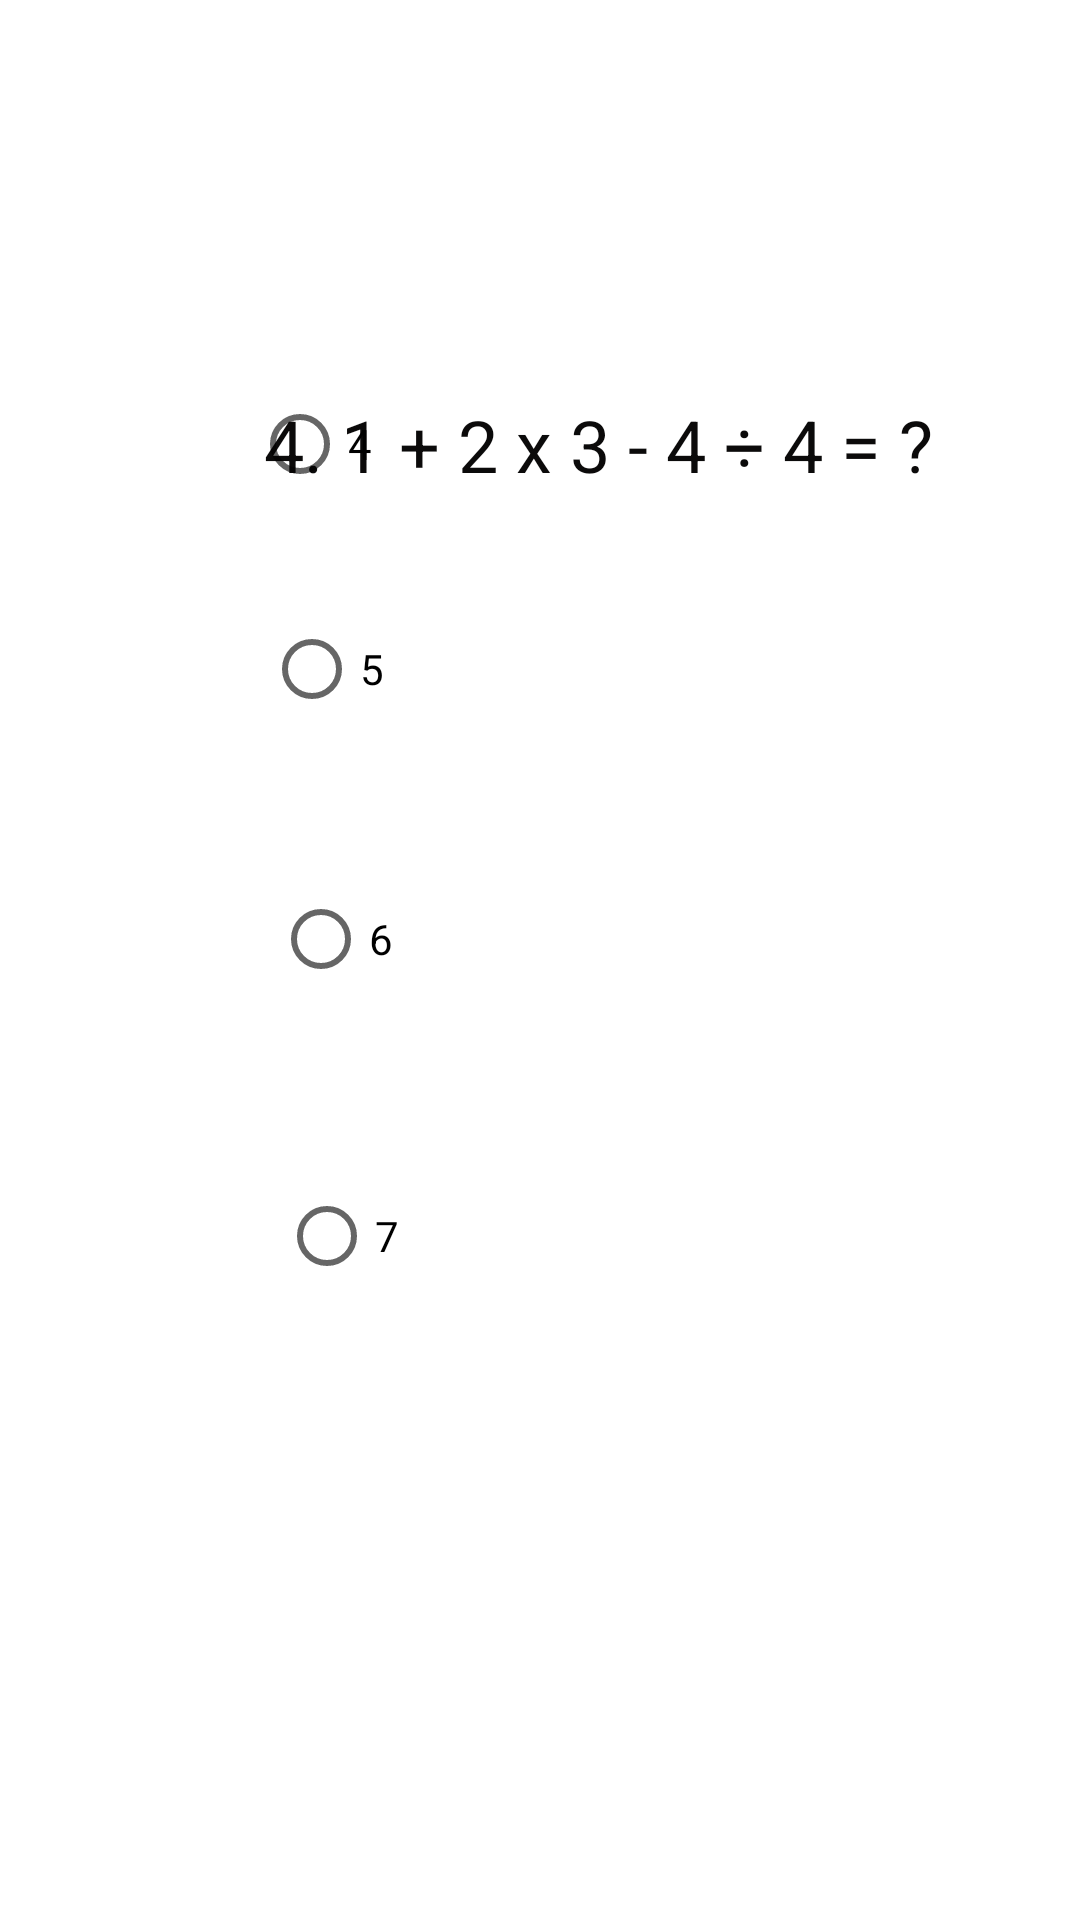

This screen was rendered from an Android layout file. Write that file and the resources it references.
<!-- AndroidManifest.xml: application theme Theme.FinalQuiz -->
<!-- res/layout/activity_main4.xml -->
<?xml version="1.0" encoding="utf-8"?>
<androidx.constraintlayout.widget.ConstraintLayout xmlns:android="http://schemas.android.com/apk/res/android"
    xmlns:app="http://schemas.android.com/apk/res-auto"
    xmlns:tools="http://schemas.android.com/tools"
    android:layout_width="match_parent"
    android:layout_height="match_parent"
    tools:context=".MainActivity4">

    <TextView
        android:id="@+id/textView4"
        android:layout_width="wrap_content"
        android:layout_height="wrap_content"
        android:layout_marginStart="88dp"
        android:layout_marginTop="132dp"
        android:text="4. 1 + 2 x 3 - 4 ÷ 4 = ? "
        android:textColor="#0B0A0A"
        android:textSize="24sp"
        app:layout_constraintStart_toStartOf="parent"
        app:layout_constraintTop_toTopOf="parent" />

    <RadioButton
        android:id="@+id/radioButton13"
        android:layout_width="wrap_content"
        android:layout_height="wrap_content"
        android:layout_marginStart="84dp"
        android:layout_marginBottom="468dp"
        android:text="4"
        app:layout_constraintBottom_toBottomOf="parent"
        app:layout_constraintStart_toStartOf="parent" />

    <RadioButton
        android:id="@+id/radioButton14"
        android:layout_width="wrap_content"
        android:layout_height="wrap_content"
        android:layout_marginStart="88dp"
        android:layout_marginBottom="393dp"
        android:text="5"
        app:layout_constraintBottom_toBottomOf="parent"
        app:layout_constraintStart_toStartOf="parent" />

    <RadioButton
        android:id="@+id/radioButton15"
        android:layout_width="wrap_content"
        android:layout_height="wrap_content"
        android:layout_marginStart="91dp"
        android:layout_marginBottom="303dp"
        android:text="6"
        app:layout_constraintBottom_toBottomOf="parent"
        app:layout_constraintStart_toStartOf="parent" />

    <RadioButton
        android:id="@+id/radioButton16"
        android:layout_width="wrap_content"
        android:layout_height="wrap_content"
        android:layout_marginStart="93dp"
        android:layout_marginBottom="204dp"
        android:text="7"
        app:layout_constraintBottom_toBottomOf="parent"
        app:layout_constraintStart_toStartOf="parent" />
</androidx.constraintlayout.widget.ConstraintLayout>
<!-- resources referenced by this layout -->
<resources>
  <style name="Theme.FinalQuiz" parent="Theme.MaterialComponents.DayNight.DarkActionBar">
          
          <item name="colorPrimary">@color/purple_500</item>
          <item name="colorPrimaryVariant">@color/purple_700</item>
          <item name="colorOnPrimary">@color/white</item>
          
          <item name="colorSecondary">@color/teal_200</item>
          <item name="colorSecondaryVariant">@color/teal_700</item>
          <item name="colorOnSecondary">@color/black</item>
          
          <item name="android:statusBarColor" tools:targetApi="l">?attr/colorPrimaryVariant</item>
          
      </style>
  <!-- not gathered from this repository: default colours our renderer supplied (Android Studio template values) -->
  <color name="purple_500">#FF6200EE</color>
  <color name="purple_700">#FF3700B3</color>
  <color name="teal_200">#FF03DAC5</color>
  <color name="teal_700">#FF018786</color>
  <color name="black">#FF000000</color>
  <color name="white">#FFFFFFFF</color>
</resources>
